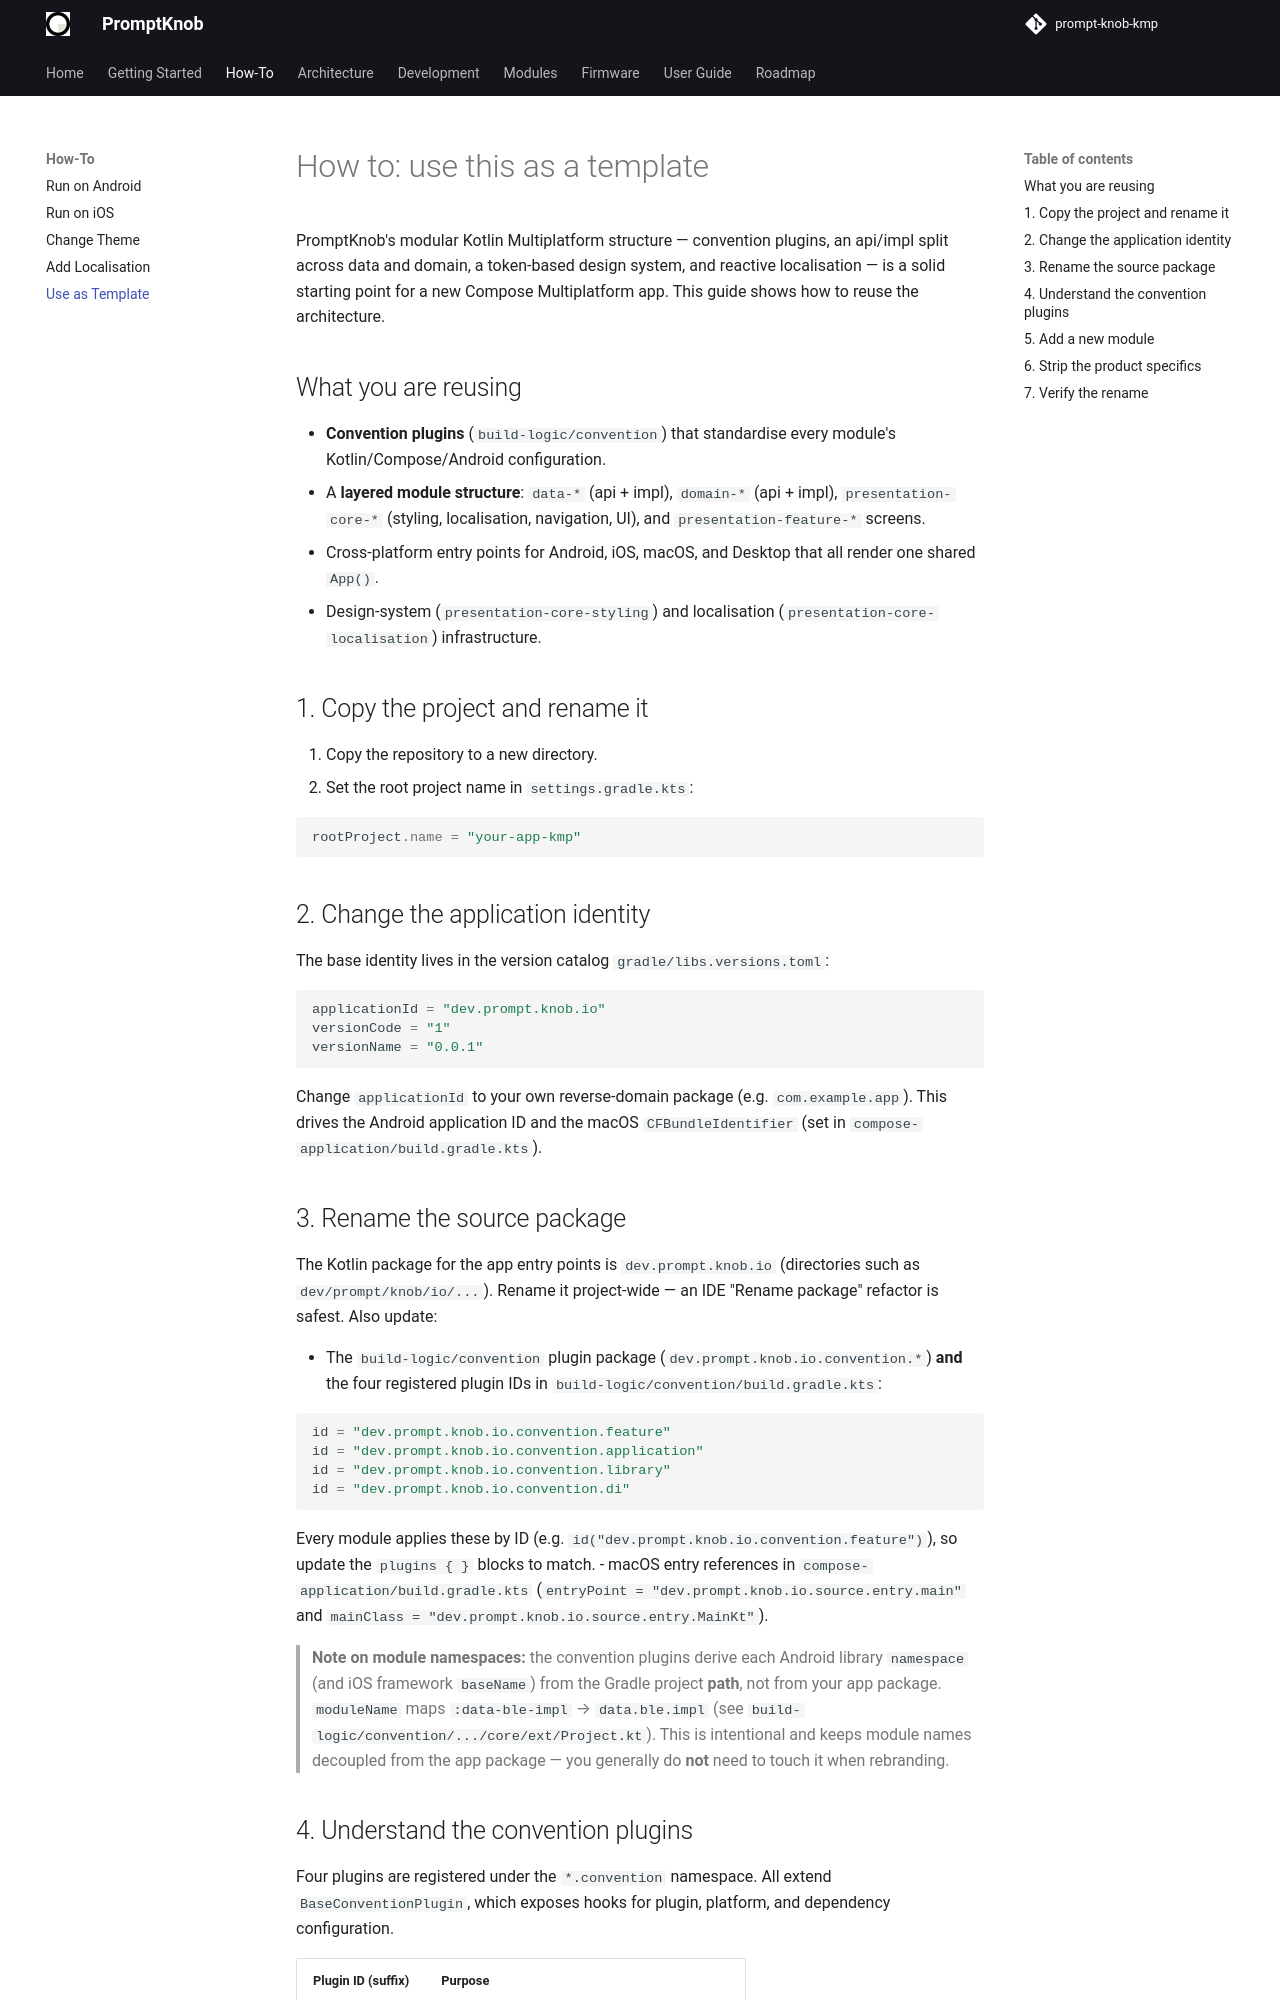

repository: andrew-malitchuk/prompt-knob-kmp · page: how-to/use-as-template/index.html · generator: mkdocs

# How to: use this as a template

PromptKnob's modular Kotlin Multiplatform structure — convention plugins, an
api/impl split across data and domain, a token-based design system, and reactive
localisation — is a solid starting point for a new Compose Multiplatform app.
This guide shows how to reuse the architecture.

## What you are reusing

- **Convention plugins** (`build-logic/convention`) that standardise every
  module's Kotlin/Compose/Android configuration.
- A **layered module structure**: `data-*` (api + impl), `domain-*` (api +
  impl), `presentation-core-*` (styling, localisation, navigation, UI), and
  `presentation-feature-*` screens.
- Cross-platform entry points for Android, iOS, macOS, and Desktop that all
  render one shared `App()`.
- Design-system (`presentation-core-styling`) and localisation
  (`presentation-core-localisation`) infrastructure.

## 1. Copy the project and rename it

1. Copy the repository to a new directory.
2. Set the root project name in `settings.gradle.kts`:

   ```kotlin
   rootProject.name = "your-app-kmp"
   ```

## 2. Change the application identity

The base identity lives in the version catalog
`gradle/libs.versions.toml`:

```toml
applicationId = "dev.prompt.knob.io"
versionCode = "1"
versionName = "0.0.1"
```

Change `applicationId` to your own reverse-domain package (e.g.
`com.example.app`). This drives the Android application ID and the macOS
`CFBundleIdentifier` (set in `compose-application/build.gradle.kts`).

## 3. Rename the source package

The Kotlin package for the app entry points is `dev.prompt.knob.io`
(directories such as `dev/prompt/knob/io/...`). Rename it project-wide — an IDE
"Rename package" refactor is safest. Also update:

- The `build-logic/convention` plugin package
  (`dev.prompt.knob.io.convention.*`) **and** the four registered plugin IDs in
  `build-logic/convention/build.gradle.kts`:

  ```kotlin
  id = "dev.prompt.knob.io.convention.feature"
  id = "dev.prompt.knob.io.convention.application"
  id = "dev.prompt.knob.io.convention.library"
  id = "dev.prompt.knob.io.convention.di"
  ```

  Every module applies these by ID (e.g.
  `id("dev.prompt.knob.io.convention.feature")`), so update the `plugins { }`
  blocks to match.
- macOS entry references in `compose-application/build.gradle.kts`
  (`entryPoint = "dev.prompt.knob.io.source.entry.main"` and
  `mainClass = "dev.prompt.knob.io.source.entry.MainKt"`).

> **Note on module namespaces:** the convention plugins derive each Android
> library `namespace` (and iOS framework `baseName`) from the Gradle project
> **path**, not from your app package. `moduleName` maps
> `:data-ble-impl` → `data.ble.impl` (see
> `build-logic/convention/.../core/ext/Project.kt`). This is intentional and
> keeps module names decoupled from the app package — you generally do **not**
> need to touch it when rebranding.
